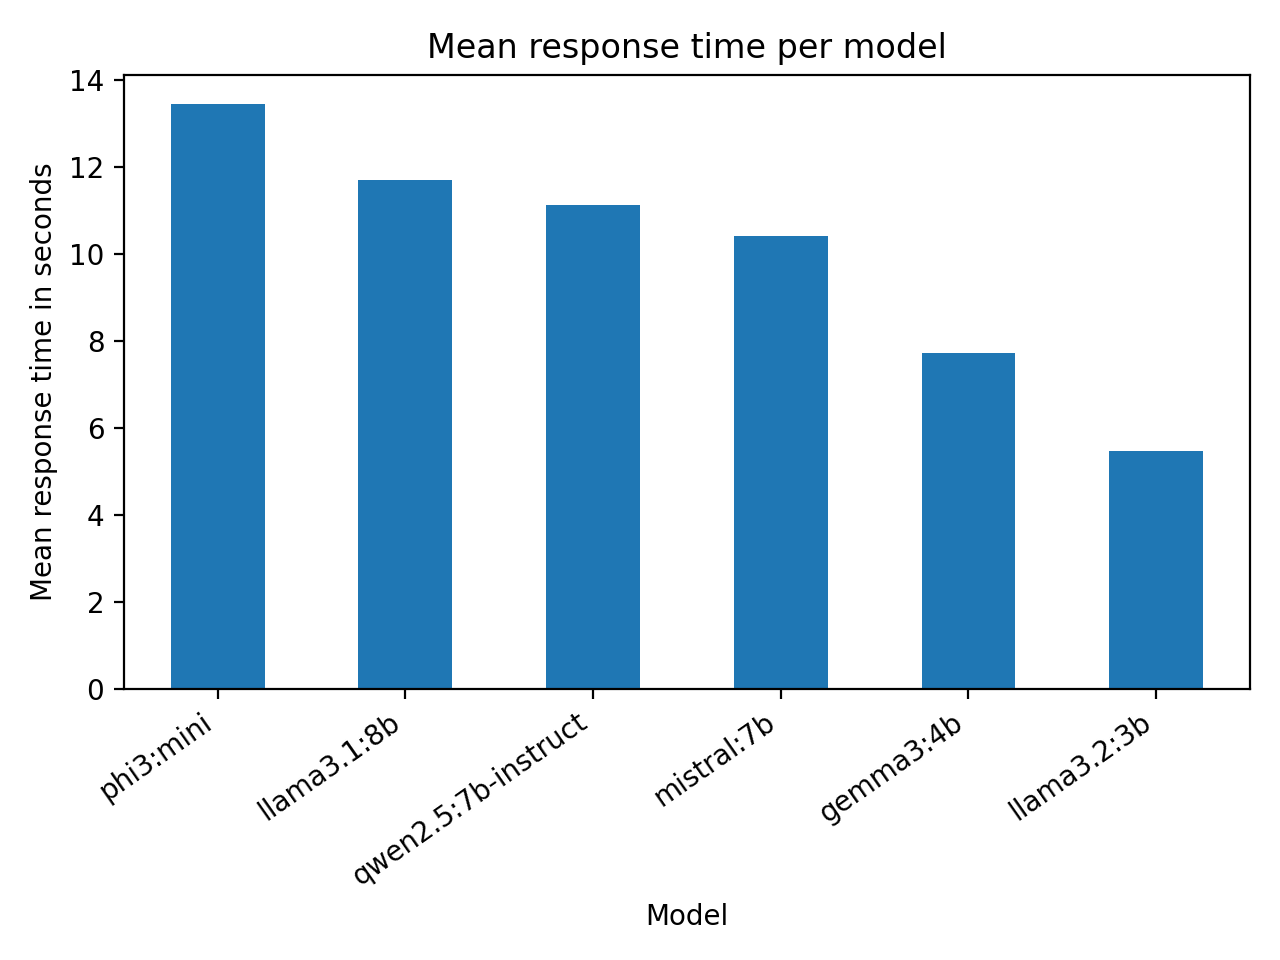

Values plotted in this chart, from the file beside it:
model, total_runtime_seconds, mean_runtime_seconds, median_runtime_seconds, max_runtime_seconds
phi3:mini, 6722, 13.44, 7.345, 608.2
llama3.1:8b, 5846, 11.69, 10.53, 44.78
qwen2.5:7b-instruct, 5559, 11.12, 10.36, 24.69
mistral:7b, 5199, 10.4, 9.006, 61.83
gemma3:4b, 3860, 7.72, 7.37, 14.02
llama3.2:3b, 2732, 5.463, 5.864, 12.07
